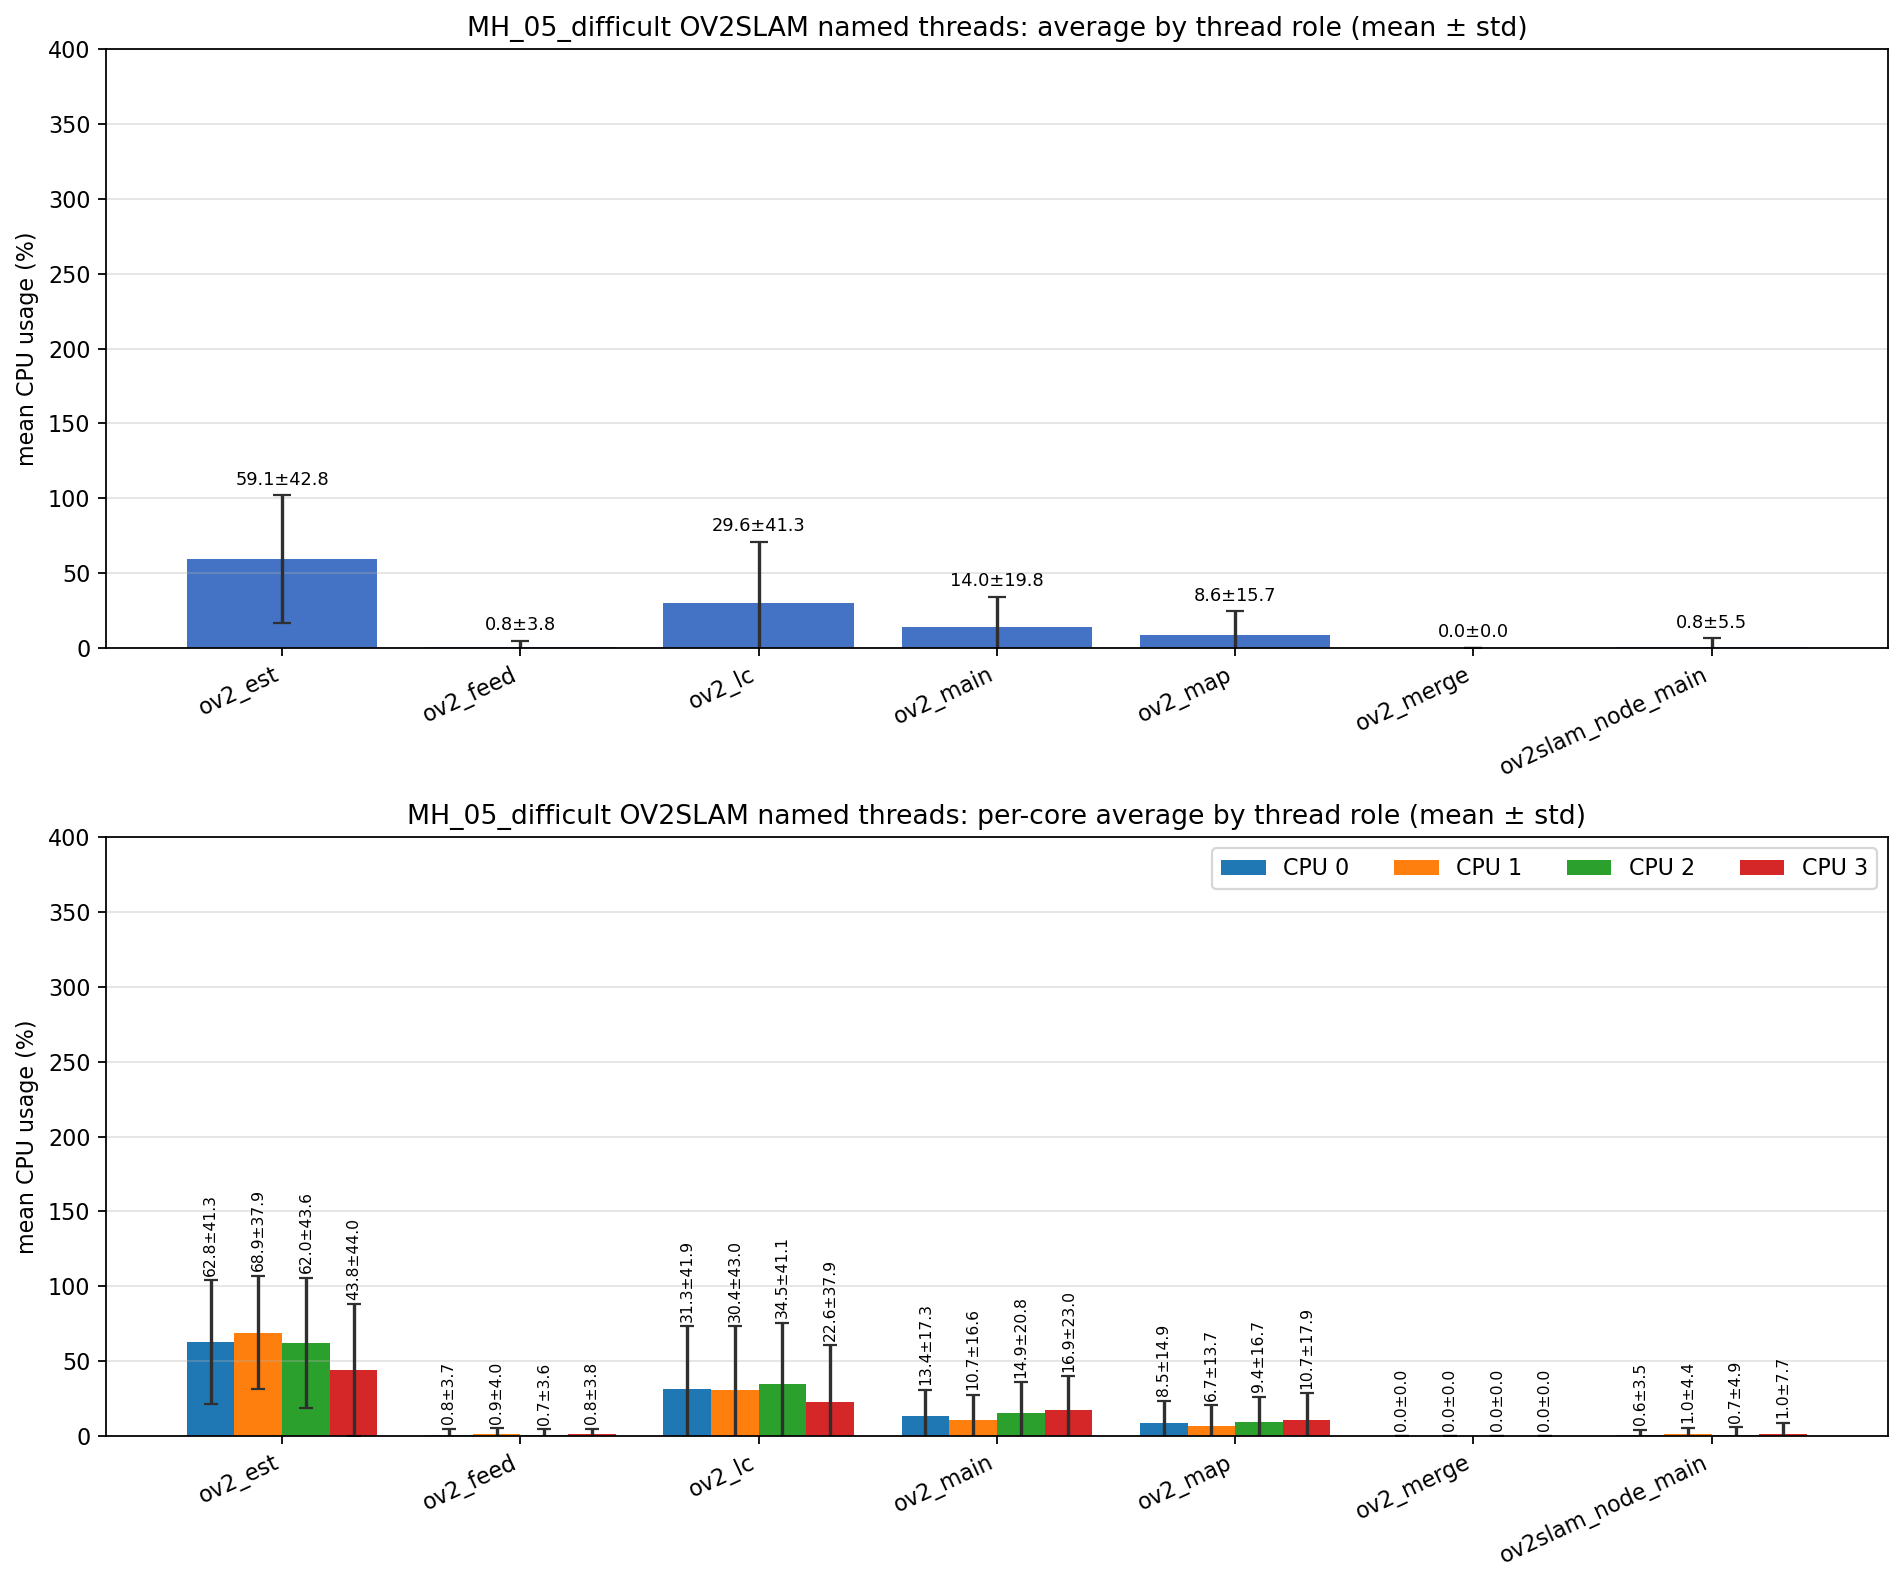

Values plotted in this chart, from the file beside it:
role, unique_tid_count, sample_count, mean_cpu_all, std_cpu_all, mean_cpu_core_0, mean_cpu_core_1, mean_cpu_core_2, mean_cpu_core_3, std_cpu_core_0, std_cpu_core_1, std_cpu_core_2, std_cpu_core_3
ov2_est, 1, 2487, 59.12, 42.76, 62.79, 68.94, 61.99, 43.83, 41.33, 37.94, 43.55, 44.02
ov2_feed, 1, 2487, 0.811, 3.764, 0.791, 0.893, 0.724, 0.826, 3.738, 3.951, 3.560, 3.775
ov2_lc, 1, 2487, 29.62, 41.32, 31.29, 30.4, 34.45, 22.64, 41.95, 42.98, 41.15, 37.91
ov2_main, 8, 10673, 14.01, 19.83, 13.43, 10.65, 14.93, 16.89, 17.29, 16.64, 20.83, 23.01
ov2_map, 1, 2487, 8.576, 15.69, 8.549, 6.748, 9.390, 10.66, 14.86, 13.66, 16.73, 17.92
ov2_merge, 86, 245, 0.000, 0.000, 0.000, 0.000, 0.000, 0.000, 0.000, 0.000, 0.000, 0.000
ov2slam_node_main, 1, 3740, 0.807, 5.488, 0.637, 1.049, 0.660, 0.964, 3.508, 4.407, 4.879, 7.660
